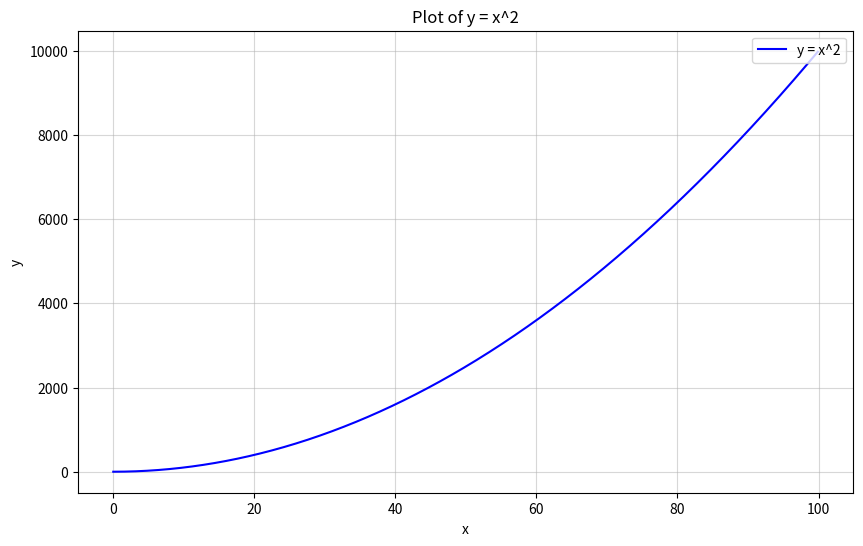
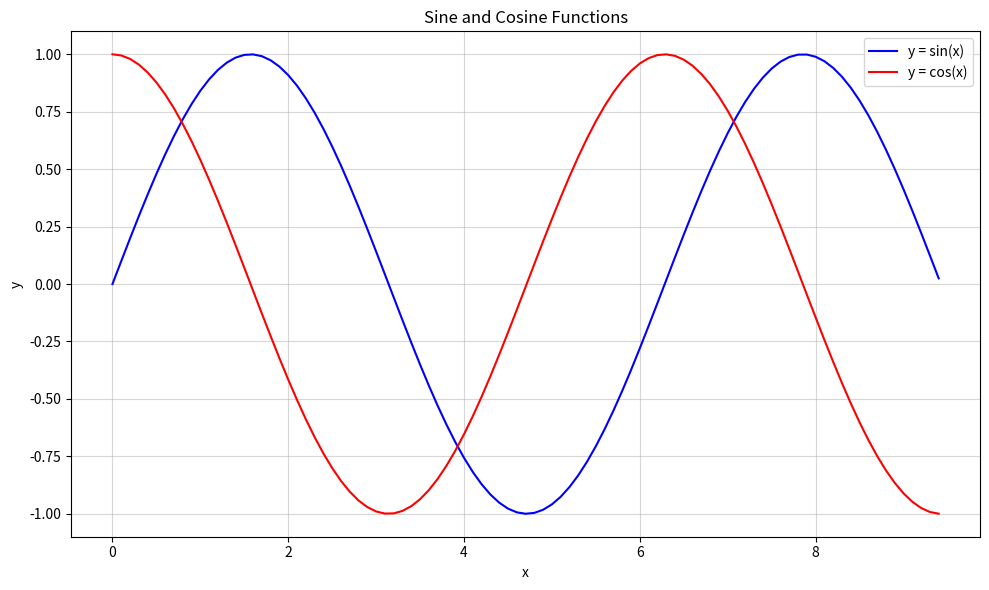

The script that saved these images, in order:
#!/usr/bin/env python3
# coding: utf-8
# numpy 的 array 操作

# 1. 导入 numpy 库
import numpy as np                    # 将 numpy 库命名为 np
import matplotlib                     # 导入Matplotlib库，用于数据可视化
import matplotlib.pyplot as plt       # 导入 matplotlib 库并将其命名为 plt
# import 放一起代码美观

# 2. 建立一个一维数组 a 初始化为 [4, 5, 6]，(1) 输出 a 的类型（type）(2) 输出 a 的各维度的大小（shape）(3) 输出 a 的第一个元素（element）
print("第二题：\n")
# 创建一个一维NumPy数组，存储整数类型的数值
# 数组元素为[4, 5, 6]，数据类型默认推断为numpy.int64
# 形状：a.shape = (3,)，表示包含3个元素的一维数组     
a = np.array([4, 5, 6])

print("(1) 输出 a 的类型（type）\n", type(a))
print("(2) 输出 a 的各维度的大小（shape）\n", a.shape)
print("(3) 输出 a 的第一个元素（element）\n", a[0])
# 使用 array() 函数创建数组，函数可基于序列型的对象。创建了一个一维数组 a，并输出其类型（numpy.ndarray）、形状（(3,)） 和第一个元素（4）。
# 使用 type() 获取数组的类型(numpy.ndarray),使用 shape 属性查看数组维度信息(一维数组的形状表示为 (n,)),通过索引访问数组元素（索引从 0 开始）
# 3. 建立一个二维数组 b, 初始化为 [ [4, 5, 6], [1, 2, 3]] (1) 输出二维数组 b 的形状（shape）（输出值为（2,3））(2) 输出 b(0,0)，b(0,1),b(1,1) 这三个元素（对应值分别为 4,5,2）
print("第三题：\n")
b = np.array([[4, 5, 6], [1, 2, 3]])  # 创建一个二维数组 b
print("(1) 输出各维度的大小（shape）\n", b.shape)  # 输出数组 b 的形状
print("(2) 输出 b(0,0)，b(0,1),b(1,1) 这三个元素（对应值分别为 4,5,2）\n", b[0, 0], b[0, 1], b[1, 1])  # 输出数组 b 的指定元素

# 4. (1) 建立一个全 0 矩阵 a, 大小为 3x3; 类型为整型（提示: dtype = int）(2) 建立一个全 1 矩阵 b, 大小为 4x5;  (3) 建立一个单位矩阵 c ,大小为 4x4; (4) 生成一个随机数矩阵 d,
# 大小为 3x2.
print("第四题：\n")

# 全 0 矩阵，3x3
a = np.zeros((3, 3), dtype=int)
# 全 1 矩阵，4x5
b = np.ones((4, 5))
# 单位矩阵，4x4
c = np.eye(4)
# 随机数矩阵，3x2：设置随机种子（42）确保结果可复现，生成0-1之间的浮点数
np.random.seed(42)  #  固定随机种子，使随机结果可复现
d = np.random.random((3, 2))# 生成一个形状为(3, 2)的NumPy数组，其中每个元素都是0到1之间的随机浮点数

# 5. 建立一个数组 a,(值为 [[1, 2, 3, 4], [5, 6, 7, 8], [9, 10, 11, 12]] ) ,(1) 打印 a; (2) 输出数组中下标为 (2,3),(0,0) 这两个元素的值
print("第五题：\n")
# 创建一个 3x4 的二维数组 a，值为 [[1, 2, 3, 4], [5, 6, 7, 8], [9, 10, 11, 12]]
a = np.array([[1, 2, 3, 4], [5, 6, 7, 8], [9, 10, 11, 12]])
# 输出数组 a
print(a)
# 输出数组 a 中下标为 (2,3) 和 (0,0) 的两个元素的值
print(a[2, 3], a[0, 0])

# 6. 把上一题的 a 数组的 0 到 1 行，2 到 3 列，放到 b 里面去，（此处不需要从新建立 a, 直接调用即可）(1) 输出 b; (2) 输出 b 数组中（0,0）这个元素的值
print("第六题：\n")

# 0:2 表示取第 0 行（包含）到第 2 行（不包含），即实际取第 0 行和第 1 行；2:4 表示取第 2 列（包含）到第 4 列（不包含），即实际取第 2 列和第 3 列
b = a[0:2, 2:4]
print("(1) 输出 b\n", b)
print("(2) 输出 b 的（0,0）这个元素的值\n", b[0, 0])

# 7. 把第 5 题中数组 a 的最后两行所有元素放到 c 中 (1) 输出 c ; (2) 输出 c 中第一行的最后一个元素（提示，使用 -1 表示最后一个元素）
print("第七题：\n")

# -2: 提取最后两行的所有列元素
c = a[-2:, :]  
print("(1) 输出 c \n", c)
# -1 表示选取该行的最后一个元素
print("(2) 输出 c 中第一行的最后一个元素\n", c[0, -1]) 

# 8. 建立数组 a, 创建数组 a 为 [[1, 2], [3, 4], [5, 6]]，输出 （0,0）（1,1）（2,0） 这三个元素（提示： 使用 print(a[[0, 1, 2], [0, 1, 0]]) ）
print("第八题：\n")

a = np.array([[1, 2], [3, 4], [5, 6]])
# a[行索引列表, 列索引列表] 表示依次获取到的元素是第 0 行第 0 列的 1 、第 1 行第 1 列的 4 、第 2 行第 0 列的 5 
print("输出:\n", a[[0, 1, 2], [0, 1, 0]])  

# 9：使用NumPy高级索引提取矩阵特定元素
print("第九题：\n")

# 创建一个4行3列的二维数组（矩阵）a，并初始化数值
# 矩阵结构：
# 第0行: [1,  2,  3]
# 第1行: [4,  5,  6] 
# 第2行: [7,  8,  9]
# 第3行: [10, 11, 12]

a = np.array([[1, 2, 3], 
              [4, 5, 6], 
              [7, 8, 9], 
              [10, 11, 12]])

# 创建一个列索引数组b，用于指定每行要提取的元素所在的列
# b[0]=0: 第0行取第0列
# b[1]=2: 第1行取第2列
# b[2]=0: 第2行取第0列 
# b[3]=1: 第3行取第1列
b = np.array([0, 2, 0, 1])

# 使用高级索引提取元素：
# np.arange(4) 生成行索引数组 [0,1,2,3]
# b 是对应的列索引数组 [0,2,0,1]
# 组合效果相当于：
# a[0,0] → 第0行第0列 → 1
# a[1,2] → 第1行第2列 → 6
# a[2,0] → 第2行第0列 → 7
# a[3,1] → 第3行第1列 → 11
print("输出:\n", a[np.arange(4), b])  # 输出: [1, 6, 7, 11]

# 10. 对 9 中输出的那四个元素，每个都加上 10，然后重新输出矩阵 a.(提示： a[np.arange(4), b] += 10 ）
print("第十题：\n")

a[np.arange(4), b] += 10  # 利用 numpy 的高级索引功能，行用 np.arange(4) 生成，列用 b 数组指定，进行加法操作
print("输出:", a)

# 11. 执行 x = np.array([1, 2])，然后输出 x 的数据类型
print("第十一题：\n")

x = np.array([1, 2])
# 创建一个包含整数1和2的NumPy数组
print("输出:",x.dtype)

# 12. 执行 x = np.array([1.0, 2.0]) ，然后输出 x 的数据类类型
print("第十二题：\n")

x = np.array([1.0, 2.0])
print("输出:", type(x))

# 13. 执行 x = np.array([[1, 2], [3, 4]], dtype=np.float64) ，y = np.array([[5, 6], [7, 8]], dtype = np.float64)，然后输出 x+y , 和 np.add(x,y)
print("第十三题：\n")

x = np.array([[1, 2], [3, 4]], dtype=np.float64)  # 创建一个二维的 NumPy 数组 x，其元素为 [[1, 2], [3, 4]]，数据类型指定为 np.float64（双精度浮点数）
y = np.array([[5, 6], [7, 8]], dtype=np.float64)  # 创建另一个二维的 NumPy 数组 y，其元素为 [[5, 6], [7, 8]]，数据类型同样为 np.float64

print("x+y\n", x + y)  # 使用 + 运算符对两个数组进行逐元素相加操作，并将结果打印出来

print("np.add(x,y)\n", np.add(x, y))  # np.add 是 NumPy 库中用于数组相加的函数，同样会对两个数组进行逐元素相加

# 14. 利用 13 题目中的 x,y 输出 x-y 和 np.subtract(x,y)
print("第十四题：\n")

print("x-y\n", x - y)# 打印直接使用减法运算符得到的 x 减 y 的结果
print("np.subtract(x,y)\n", np.subtract(x, y))# 打印使用 numpy 的 subtract 函数得到的 x 减 y 的结果

# 15. 利用 13 题目中的 x,y 输出 x*y , 和 np.multiply(x,y) 还有 np.dot(x,y), 比较差异。然后自己换一个不是方阵的试试。
print("第十五题：\n")

print("x*y\n", x * y)  # 对应位置相乘
print("np.multiply(x, y)\n", np.multiply(x, y))  # 对应位置相乘
print("np.dot(x,y)\n", np.dot(x, y))  # 标准的行乘列求和

# 16. 利用 13 题目中的 x,y, 输出 x / y .(提示：使用函数 np.divide())
print("第十六题：\n")

print("x/y\n", x / y)  # 逐元素除法
print("np.divide(x,y)\n", np.divide(x, y))  # 逐元素除法

# 17. 利用 13 题目中的 x, 输出 x 的 开方。(提示： 使用函数 np.sqrt() )
print("第十七题：\n")

print("np.sqrt(x)\n", np.sqrt(x))

# 18. 利用 13 题目中的 x,y , 执行 print(x.dot(y)) 和 print(np.dot(x,y))
print("第十八题：\n")

print("x.dot(y)\n", x.dot(y))  # 使用 dot 方法进行矩阵乘法
print("np.dot(x,y)\n", np.dot(x, y))  # 使用 np.dot 函数进行矩阵乘法

# 19. 利用 13 题目中的 x, 进行求和。提示：输出三种求和 (1)print(np.sum(x)):   (2)print(np.sum(x，axis =0 ));   (3)print(np.sum(x,axis = 1))
print("第十九题：\n")

print("print(np.sum(x)):", np.sum(x))  # 所有元素求和
print("print(np.sum(x, axis = 0))", np.sum(x, axis = 0))  # 按列求和（列维度）
print("print(np.sum(x, axis = 1))", np.sum(x, axis = 1))  # 按行求和（行维度）

# 20. 利用 13 题目中的 x, 进行求平均数（提示：输出三种平均数(1)print(np.mean(x)) (2)print(np.mean(x,axis = 0))(3) print(np.mean(x,axis =1))）
print("第二十题：\n")

print("print(np.mean(x))", np.mean(x))  # 全局均值
print("print(np.mean(x,axis = 0))", np.mean(x, axis=0))  # 列均值
print("print(np.mean(x,axis = 1))", np.mean(x, axis=1))  # 行均值

# 21. 利用 13 题目中的 x，对 x 进行矩阵转置，然后输出转置后的结果，（提示： x.T 表示对 x 的转置）
print("第二十一题：\n")

print("x 转置后的结果:\n", x.T)

# 22. 利用 13 题目中的 x, 求 e 的指数（提示： 函数 np.exp()）
print("第二十二题：\n")

print("e 的指数：np.exp(x)")  
print(np.exp(x))

# 23. 利用 13 题目中的 x, 求值最大的下标（提示 (1)print(np.argmax(x)) ,(2) print(np.argmax(x, axis =0))(3)print(np.argmax(x),axis =1))
print("第二十三题：\n")
print("全局最大值的下标:", np.argmax(x))          # 打印整个数组 x 中最大值的下标
print("每列最大值的下标:", np.argmax(x, axis=0))  # 打印数组 x 沿着第 0 轴（通常是行方向）上每一列最大值的下标
print("每行最大值的下标:", np.argmax(x, axis=1))  # 打印数组 x 沿着第 1 轴（通常是列方向）上每一行最大值的下标

# 24. 画图，y=x*x 其中 x = np.arange(0, 100, 0.1) （使用 NumPy 和 Matplotlib 绘制了二次函数 y=x^2 的图像）
print("第二十四题：\n")

x = np.arange(0, 100, 0.1)  # 生成从 0 到 99.9 的数组，步长为 0.1，共 1000 个点 （注：np.arange() 遵循的是左闭右开原则）
y = x * x  # 计算每个 x 对应的 y=x^2 的值

plt.figure(figsize=(10, 6))  # 创建一个宽 10 英寸、高 6 英寸的图像窗口
plt.plot(x, y, label="y = x^2", color="blue")  # 绘制蓝色曲线，并设置图例标签为 y = x^2

# 添加标题和标签
plt.title("Plot of y = x^2")  # 图像标题
plt.xlabel("x")  # x 轴标签
plt.ylabel("y")  # y 轴标签

# 显示出半透明网格线
plt.grid(True, alpha=0.5)

# 在右上角显示图例
plt.legend(loc='upper right')

plt.show()  # 显示绘制的图像

# 25. 画图：画正弦函数和余弦函数， x = np.arange(0, 3 * np.pi, 0.1)(提示：这里用到 np.sin() ，np.cos() 函数和 matplotlib.pyplot 库)
print("第二十五题：\n")

x = np.arange(0, 3 * np.pi, 0.1)  ## 生成从 0 到 3π 的 x 值，步长为 0.1
y_sin = np.sin(x)  # 计算对应的正弦值
y_cos = np.cos(x)  # 计算对应的余弦值

plt.figure(figsize=(10, 6))  # 创建一个图像窗口，设置大小为 10×6 英寸 
plt.plot(x, y_sin, label="y = sin(x)", color="blue")  # 绘制正弦函数曲线
plt.plot(x, y_cos, label="y = cos(x)", color="red")  # 绘制余弦函数曲线

# 添加标题和标签
plt.title("Sine and Cosine Functions")
plt.xlabel("x")  # 设置图像中 x 轴的标签为 "x"
plt.ylabel("y")  # 设置图像中 y 轴的标签为 "y"

# 添加网格线
plt.grid(True, alpha=0.5)

# 显示图例
plt.legend()

# 自动调整布局，防止标签被截断
plt.tight_layout() 

# 显示图像
plt.show()
